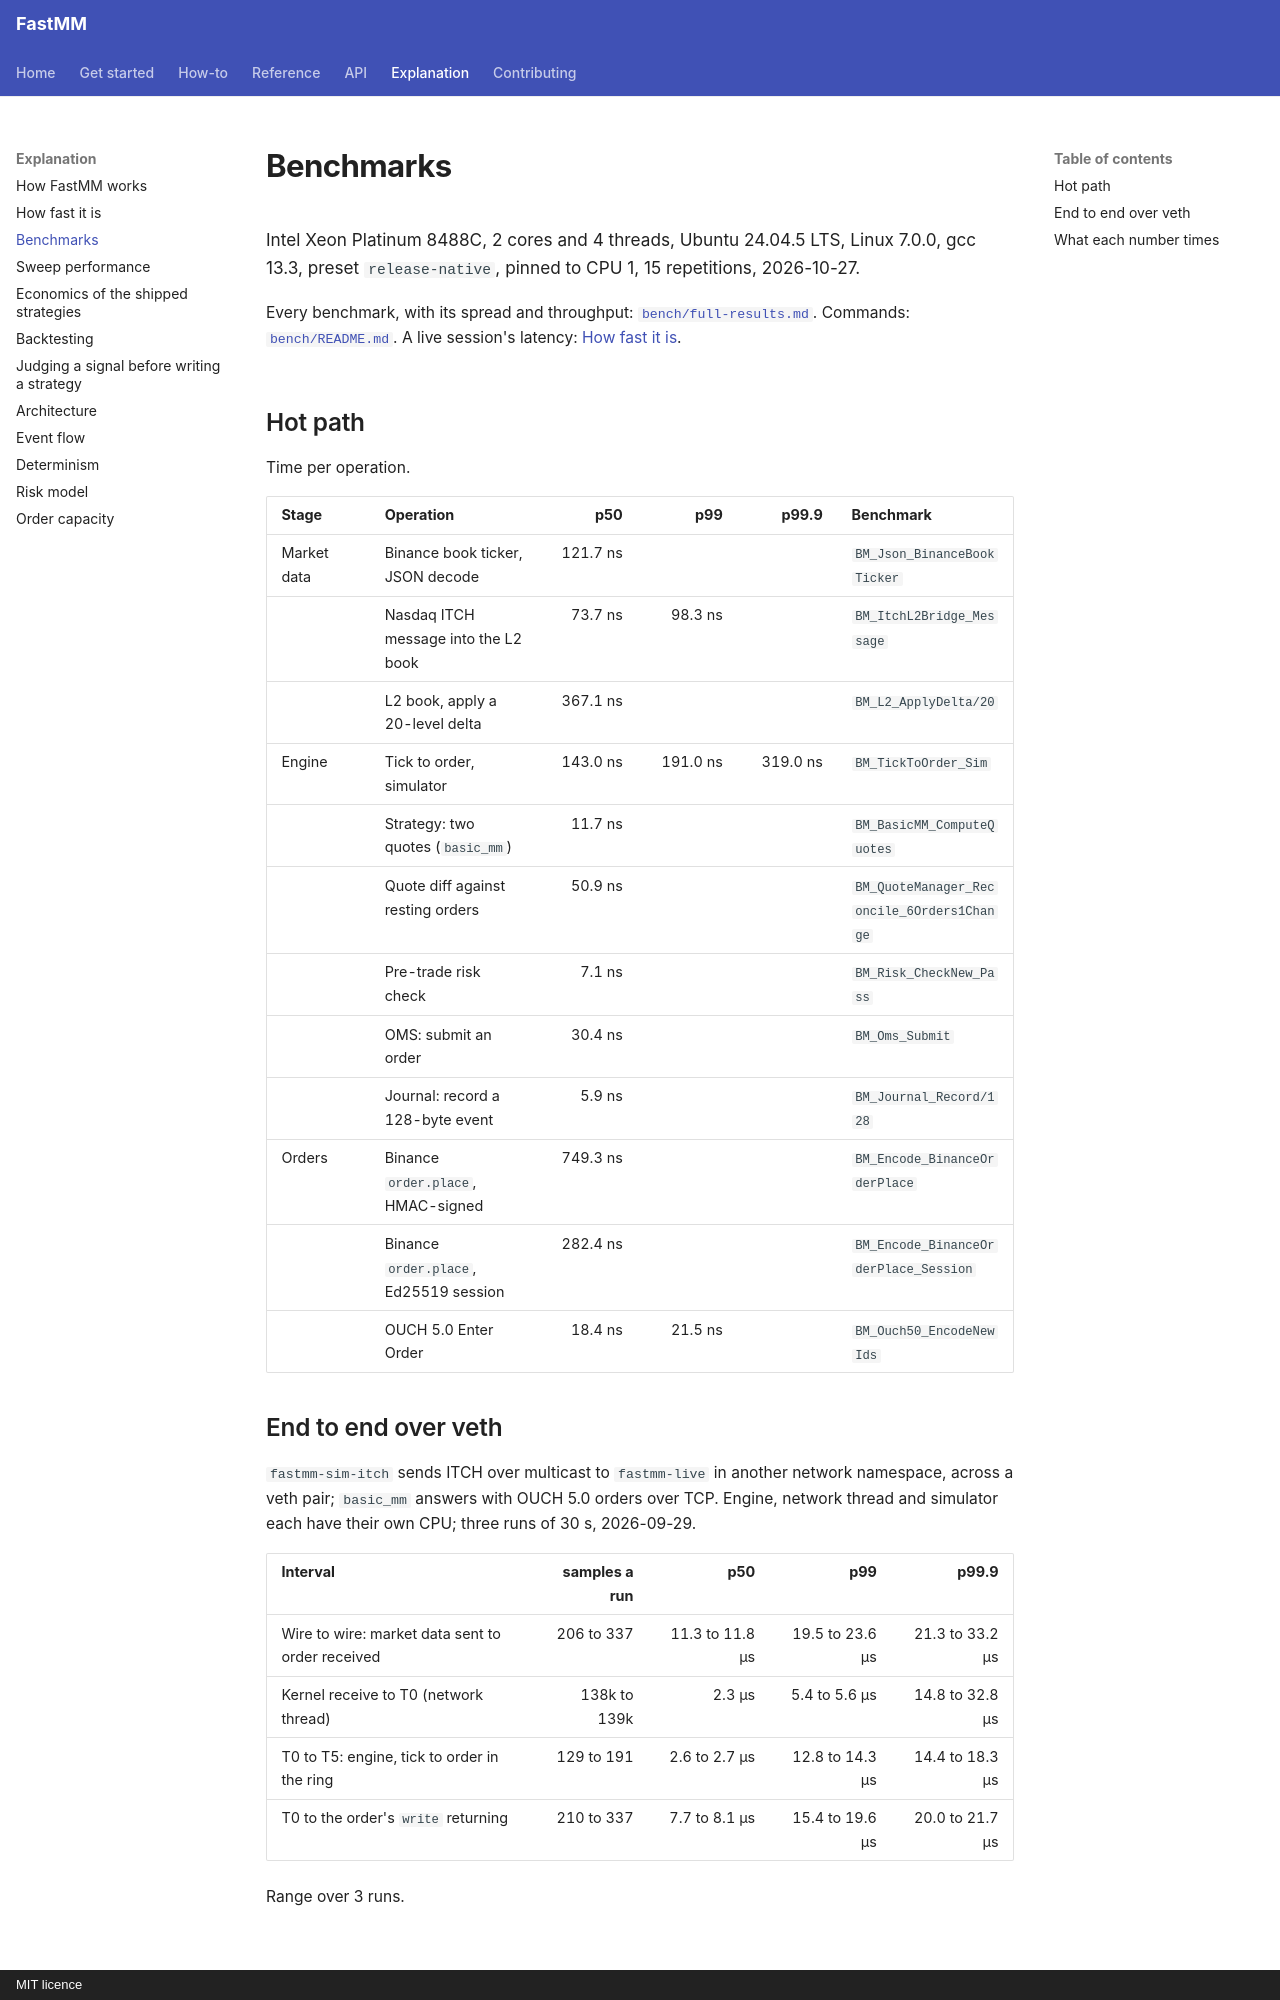

repository: ziyangliu-666/FastMM · page: explanation/benchmarks/index.html · generator: mkdocs · copyright: MIT licence

# Benchmarks

<!-- BEGIN bench-setup -->
Intel Xeon Platinum 8488C, 2 cores and 4 threads, Ubuntu 24.04.5 LTS, Linux 7.0.0, gcc 13.3, preset `release-native`, pinned to CPU 1, 15 repetitions, 2026-10-27.
<!-- END bench-setup -->

Every benchmark, with its spread and throughput: [`bench/full-results.md`](../../bench/full-results.md). Commands: [`bench/README.md`](../../bench/README.md). A live session's latency: [How fast it is](how-fast.md).

## Hot path

Time per operation.

<!-- BEGIN bench-hot -->
| Stage | Operation | p50 | p99 | p99.9 | Benchmark |
|---|---|---:|---:|---:|---|
| Market data | Binance book ticker, JSON decode | 121.7 ns |  |  | `BM_Json_BinanceBookTicker` |
|  | Nasdaq ITCH message into the L2 book | 73.7 ns | 98.3 ns |  | `BM_ItchL2Bridge_Message` |
|  | L2 book, apply a 20-level delta | 367.1 ns |  |  | `BM_L2_ApplyDelta/20` |
| Engine | Tick to order, simulator | 143.0 ns | 191.0 ns | 319.0 ns | `BM_TickToOrder_Sim` |
|  | Strategy: two quotes (`basic_mm`) | 11.7 ns |  |  | `BM_BasicMM_ComputeQuotes` |
|  | Quote diff against resting orders | 50.9 ns |  |  | `BM_QuoteManager_Reconcile_6Orders1Change` |
|  | Pre-trade risk check | 7.1 ns |  |  | `BM_Risk_CheckNew_Pass` |
|  | OMS: submit an order | 30.4 ns |  |  | `BM_Oms_Submit` |
|  | Journal: record a 128-byte event | 5.9 ns |  |  | `BM_Journal_Record/128` |
| Orders | Binance `order.place`, HMAC-signed | 749.3 ns |  |  | `BM_Encode_BinanceOrderPlace` |
|  | Binance `order.place`, Ed25519 session | 282.4 ns |  |  | `BM_Encode_BinanceOrderPlace_Session` |
|  | OUCH 5.0 Enter Order | 18.4 ns | 21.5 ns |  | `BM_Ouch50_EncodeNewIds` |
<!-- END bench-hot -->

## End to end over veth

`fastmm-sim-itch` sends ITCH over multicast to `fastmm-live` in another network namespace, across a veth pair; `basic_mm` answers with OUCH 5.0 orders over TCP. Engine, network thread and simulator each have their own CPU; three runs of 30 s, 2026-09-29.

<!-- BEGIN bench-e2e -->
| Interval | samples a run | p50 | p99 | p99.9 |
|---|---:|---:|---:|---:|
| Wire to wire: market data sent to order received | 206 to 337 | 11.3 to 11.8 µs | 19.5 to 23.6 µs | 21.3 to 33.2 µs |
| Kernel receive to T0 (network thread) | 138k to 139k | 2.3 µs | 5.4 to 5.6 µs | 14.8 to 32.8 µs |
| T0 to T5: engine, tick to order in the ring | 129 to 191 | 2.6 to 2.7 µs | 12.8 to 14.3 µs | 14.4 to 18.3 µs |
| T0 to the order's `write` returning | 210 to 337 | 7.7 to 8.1 µs | 15.4 to 19.6 µs | 20.0 to 21.7 µs |

Range over 3 runs.
<!-- END bench-e2e -->
